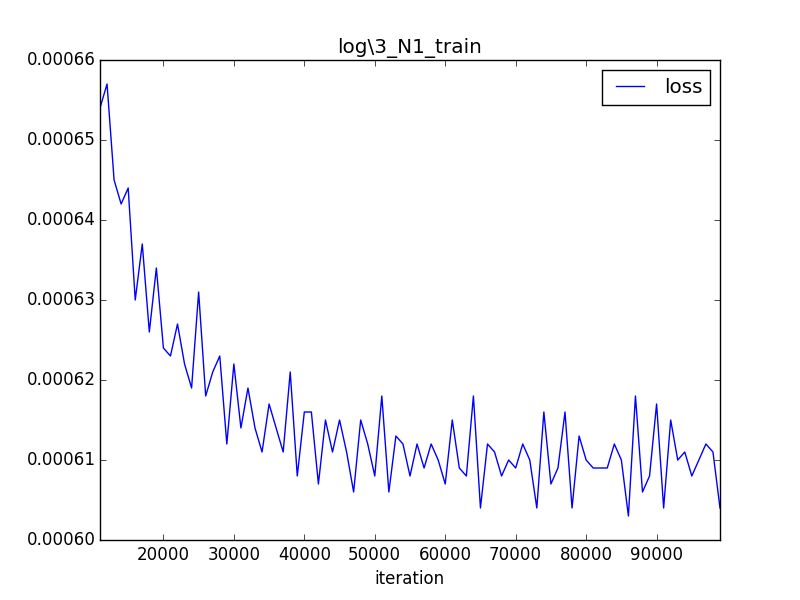

The data file committed next to this chart (first rows):
iteration, loss
0, 0.1564
1000, 0.001452
2000, 0.001067
3000, 0.000871
4000, 0.000810
5000, 0.000738
6000, 0.000737
7000, 0.000691
8000, 0.000682
9000, 0.000676
10000, 0.000665
11000, 0.000654
12000, 0.000657
13000, 0.000645
14000, 0.000642
15000, 0.000644
16000, 0.000630
17000, 0.000637
18000, 0.000626
19000, 0.000634
20000, 0.000624
21000, 0.000623
22000, 0.000627
23000, 0.000622
24000, 0.000619
25000, 0.000631
26000, 0.000618
27000, 0.000621
28000, 0.000623
29000, 0.000612
30000, 0.000622
31000, 0.000614
32000, 0.000619
33000, 0.000614
34000, 0.000611
35000, 0.000617
36000, 0.000614
37000, 0.000611
38000, 0.000621
39000, 0.000608
40000, 0.000616
41000, 0.000616
42000, 0.000607
43000, 0.000615
44000, 0.000611
45000, 0.000615
46000, 0.000611
47000, 0.000606
48000, 0.000615
49000, 0.000612
50000, 0.000608
51000, 0.000618
52000, 0.000606
53000, 0.000613
54000, 0.000612
55000, 0.000608
56000, 0.000612
57000, 0.000609
58000, 0.000612
59000, 0.000610
... 40 more rows
